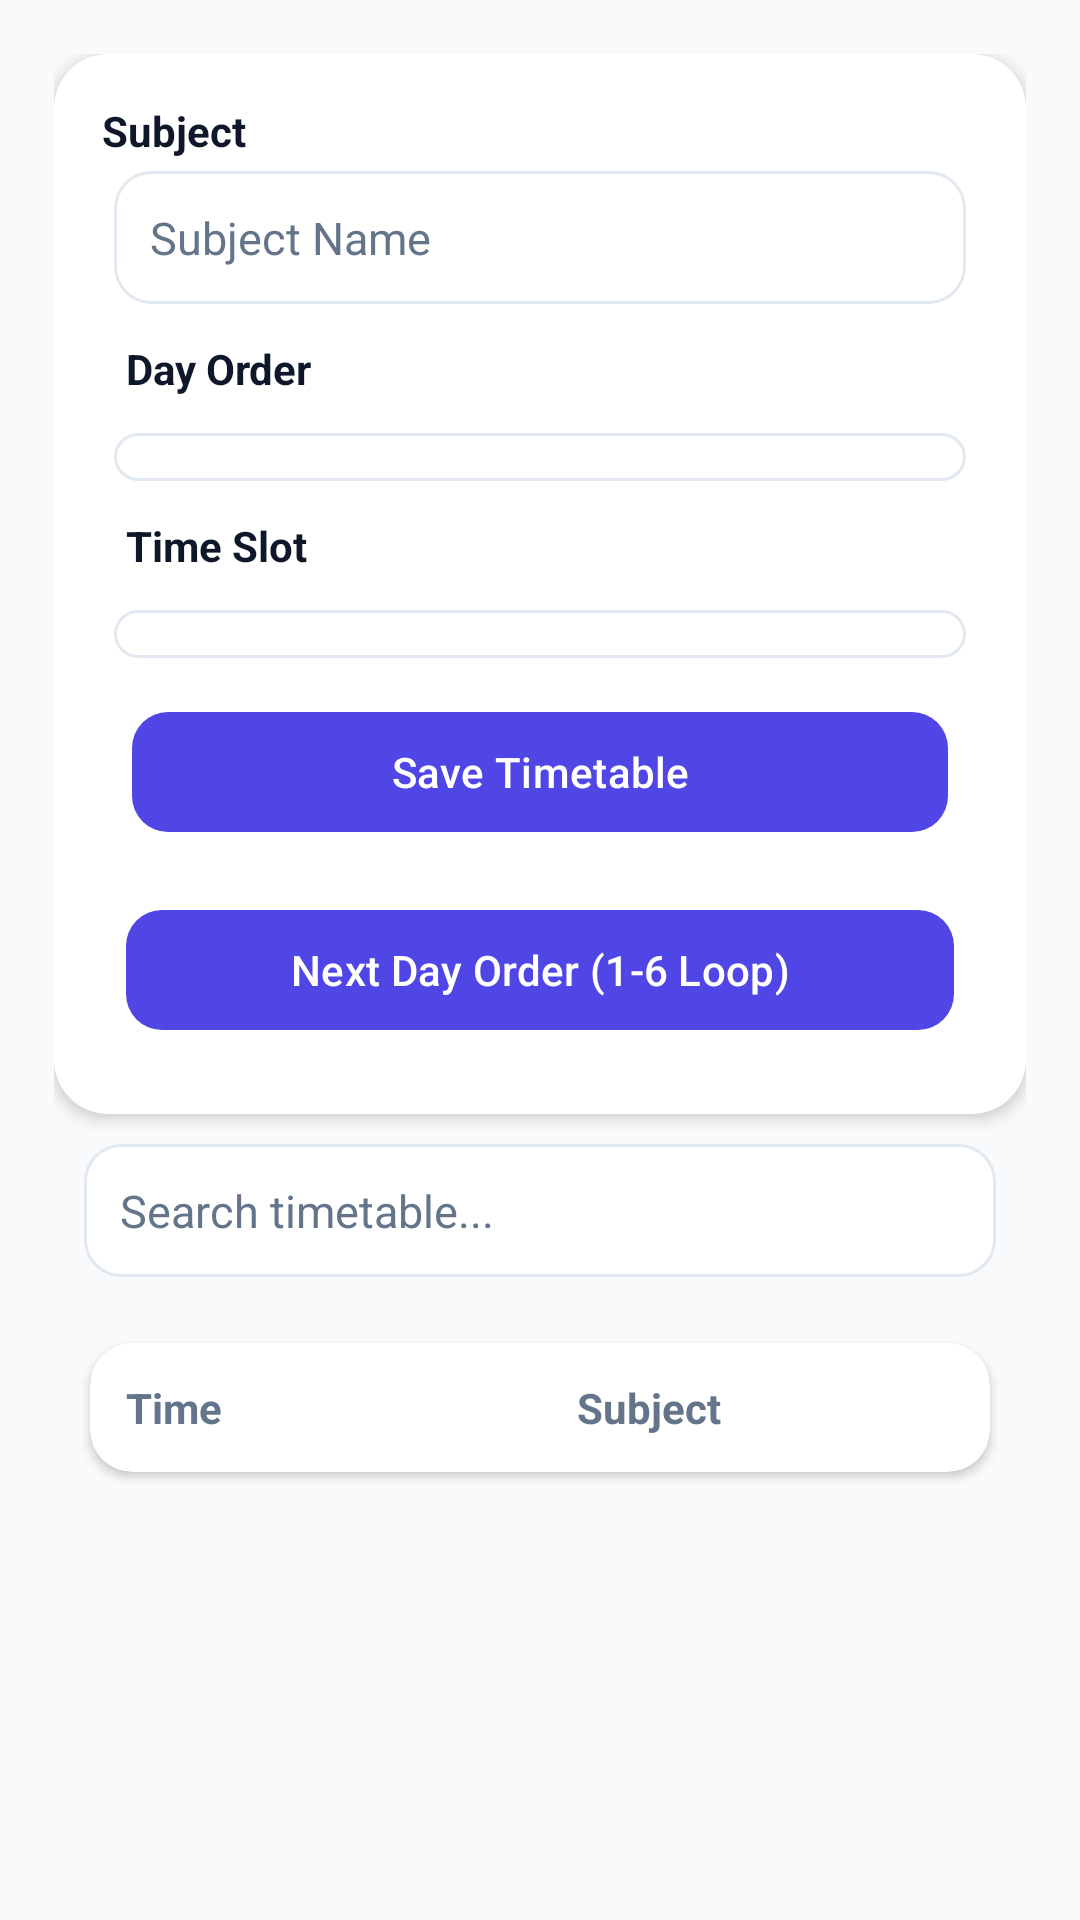

This screen was rendered from an Android layout file. Write that file and the resources it references.
<!-- AndroidManifest.xml: application theme Theme.AcadMate -->
<!-- res/layout/activity_timetable.xml -->
<?xml version="1.0" encoding="utf-8"?>
<LinearLayout xmlns:android="http://schemas.android.com/apk/res/android"
    xmlns:app="http://schemas.android.com/apk/res-auto"
    android:layout_width="match_parent"
    android:layout_height="match_parent"
    android:background="@color/bg_main"
    android:fitsSystemWindows="true"
    android:orientation="vertical"
    android:padding="18dp">

    <androidx.cardview.widget.CardView
        android:id="@+id/cardTimetableEntry"
        android:layout_width="match_parent"
        android:layout_height="wrap_content"
        app:cardBackgroundColor="@color/bg_surface"
        app:cardCornerRadius="18dp"
        app:cardElevation="3dp">

        <LinearLayout
            android:layout_width="match_parent"
            android:layout_height="wrap_content"
            android:orientation="vertical"
            android:padding="16dp">

            <TextView
                android:layout_width="match_parent"
                android:layout_height="wrap_content"
                android:text="Subject"
                android:textColor="@color/text_primary"
                android:textStyle="bold" />

            <EditText
                android:id="@+id/etSubject"
                android:layout_width="match_parent"
                android:layout_height="wrap_content"
                android:layout_margin="4dp"
                style="@style/Widget.AcadMate.Input"
                android:hint="Subject Name" />

            <TextView
                android:layout_width="match_parent"
                android:layout_height="wrap_content"
                android:layout_margin="8dp"
                android:text="Day Order"
                android:textColor="@color/text_primary"
                android:textStyle="bold" />

            <Spinner
                android:id="@+id/spinnerDayOrder"
                android:layout_width="match_parent"
                android:layout_height="wrap_content"
                android:layout_margin="4dp"
                android:background="@drawable/bg_spinner_surface" />

            <TextView
                android:layout_width="match_parent"
                android:layout_height="wrap_content"
                android:layout_margin="8dp"
                android:text="Time Slot"
                android:textColor="@color/text_primary"
                android:textStyle="bold" />

            <Spinner
                android:id="@+id/spinnerTime"
                android:layout_width="match_parent"
                android:layout_height="wrap_content"
                android:layout_margin="4dp"
                android:background="@drawable/bg_spinner_surface" />

            <com.google.android.material.button.MaterialButton
                android:id="@+id/btnAdd"
                android:layout_width="match_parent"
                android:layout_height="wrap_content"
                android:layout_margin="10dp"
                android:text="Save Timetable"
                android:textAllCaps="false"
                app:backgroundTint="@color/brand_primary"
                app:cornerRadius="12dp"
                app:rippleColor="@color/brand_primary_dark" />

            <com.google.android.material.button.MaterialButton
                android:id="@+id/btnAutoNextDay"
                android:layout_width="match_parent"
                android:layout_height="wrap_content"
                android:layout_margin="8dp"
                android:text="Next Day Order (1-6 Loop)"
                android:textAllCaps="false"
                app:backgroundTint="@color/brand_primary"
                app:cornerRadius="12dp"
                app:rippleColor="@color/brand_primary_dark" />
        </LinearLayout>
    </androidx.cardview.widget.CardView>

    <EditText
        android:id="@+id/etSearchTimetable"
        android:layout_width="match_parent"
        android:layout_height="wrap_content"
        android:layout_margin="10dp"
        style="@style/Widget.AcadMate.Input"
        android:hint="Search timetable..." />

    <androidx.cardview.widget.CardView
        android:id="@+id/cardDayNavigator"
        android:layout_width="match_parent"
        android:layout_height="wrap_content"
        android:layout_marginStart="12dp"
        android:layout_marginEnd="12dp"
        android:layout_marginTop="2dp"
        android:layout_marginBottom="4dp"
        android:visibility="gone"
        app:cardBackgroundColor="@color/bg_surface"
        app:cardCornerRadius="14dp"
        app:cardElevation="2dp">

        <LinearLayout
            android:layout_width="match_parent"
            android:layout_height="wrap_content"
            android:gravity="center_vertical"
            android:orientation="horizontal"
            android:padding="10dp">

            <com.google.android.material.button.MaterialButton
                android:id="@+id/btnPrevDayOrder"
                android:layout_width="wrap_content"
                android:layout_height="wrap_content"
                android:text="Prev"
                android:textAllCaps="false"
                app:backgroundTint="@color/border_soft"
                android:textColor="@color/text_primary"
                app:cornerRadius="10dp" />

            <TextView
                android:id="@+id/tvCurrentDayOrder"
                android:layout_width="0dp"
                android:layout_height="wrap_content"
                android:layout_marginStart="8dp"
                android:layout_marginEnd="8dp"
                android:layout_weight="1"
                android:gravity="center"
                android:text="Day Order 1"
                android:textColor="@color/text_primary"
                android:textStyle="bold" />

            <com.google.android.material.button.MaterialButton
                android:id="@+id/btnNextDayOrder"
                android:layout_width="wrap_content"
                android:layout_height="wrap_content"
                android:text="Next"
                android:textAllCaps="false"
                app:backgroundTint="@color/border_soft"
                android:textColor="@color/text_primary"
                app:cornerRadius="10dp" />
        </LinearLayout>
    </androidx.cardview.widget.CardView>

    <androidx.cardview.widget.CardView
        android:layout_width="match_parent"
        android:layout_height="wrap_content"
        android:layout_margin="12dp"
        app:cardBackgroundColor="@color/bg_surface"
        app:cardCornerRadius="14dp"
        app:cardElevation="2dp">

        <LinearLayout
            android:layout_width="match_parent"
            android:layout_height="wrap_content"
            android:orientation="horizontal"
            android:paddingStart="12dp"
            android:paddingEnd="12dp"
            android:paddingTop="12dp"
            android:paddingBottom="12dp">

            <TextView
                android:layout_width="0dp"
                android:layout_height="wrap_content"
                android:layout_weight="1.2"
                android:text="Time"
                android:textColor="@color/text_secondary"
                android:textStyle="bold" />

            <TextView
                android:layout_width="0dp"
                android:layout_height="wrap_content"
                android:layout_weight="1"
                android:text="Subject"
                android:textColor="@color/text_secondary"
                android:textStyle="bold" />
        </LinearLayout>
    </androidx.cardview.widget.CardView>

    <ListView
        android:id="@+id/listTimetable"
        android:layout_width="match_parent"
        android:layout_height="0dp"
        android:layout_margin="6dp"
        android:layout_weight="1"
        android:layoutAnimation="@anim/layout_staggered_in"
        android:clipToPadding="false"
        android:divider="@android:color/transparent"
        android:dividerHeight="0dp"
        android:paddingBottom="8dp" />

</LinearLayout>
<!-- resources referenced by this layout -->
<resources>
  <color name="bg_main">#F8FAFC</color>
  <color name="bg_surface">#FFFFFF</color>
  <color name="border_soft">#E2E8F0</color>
  <color name="brand_primary">#4F46E5</color>
  <color name="brand_primary_dark">#4338CA</color>
  <color name="text_primary">#0F172A</color>
  <color name="text_secondary">#64748B</color>
  <!-- drawable bg_spinner_surface (drawable) -->
  <?xml version="1.0" encoding="utf-8"?>
  <shape xmlns:android="http://schemas.android.com/apk/res/android" android:shape="rectangle">
      <solid android:color="@color/bg_surface" />
      <stroke
          android:width="1dp"
          android:color="@color/border_soft" />
      <corners android:radius="12dp" />
      <padding
          android:left="10dp"
          android:top="8dp"
          android:right="10dp"
          android:bottom="8dp" />
  </shape>
  <style name="Widget.AcadMate.Input" parent="">
          <item name="android:background">@drawable/bg_field_surface</item>
          <item name="android:textColor">@color/text_primary</item>
          <item name="android:textColorHint">@color/text_secondary</item>
          <item name="android:textSize">15sp</item>
          <item name="android:padding">12dp</item>
      </style>
  <style name="Theme.AcadMate" parent="Base.Theme.AcadMate" />
  <!-- drawable bg_field_surface (drawable) -->
  <?xml version="1.0" encoding="utf-8"?>
  <shape xmlns:android="http://schemas.android.com/apk/res/android" android:shape="rectangle">
      <solid android:color="@color/bg_surface" />
      <stroke
          android:width="1dp"
          android:color="@color/border_soft" />
      <corners android:radius="12dp" />
      <padding
          android:left="12dp"
          android:top="10dp"
          android:right="12dp"
          android:bottom="10dp" />
  </shape>
  <style name="Base.Theme.AcadMate" parent="Theme.Material3.DayNight">
          <item name="colorPrimary">@color/brand_primary</item>
          <item name="colorOnPrimary">@color/white</item>
          <item name="colorPrimaryContainer">@color/brand_primary_dark</item>
          <item name="colorOnPrimaryContainer">@color/white</item>
          <item name="windowActionBarOverlay">false</item>
          <item name="android:colorBackground">@color/bg_main</item>
          <item name="colorSurface">@color/bg_surface</item>
          <item name="android:statusBarColor">@color/brand_primary_dark</item>
          <item name="android:navigationBarColor">@color/bg_surface</item>
          <item name="android:windowLightStatusBar">false</item>
          <item name="android:windowBackground">@color/bg_main</item>
      </style>
  <color name="white">#FFFFFFFF</color>
</resources>
